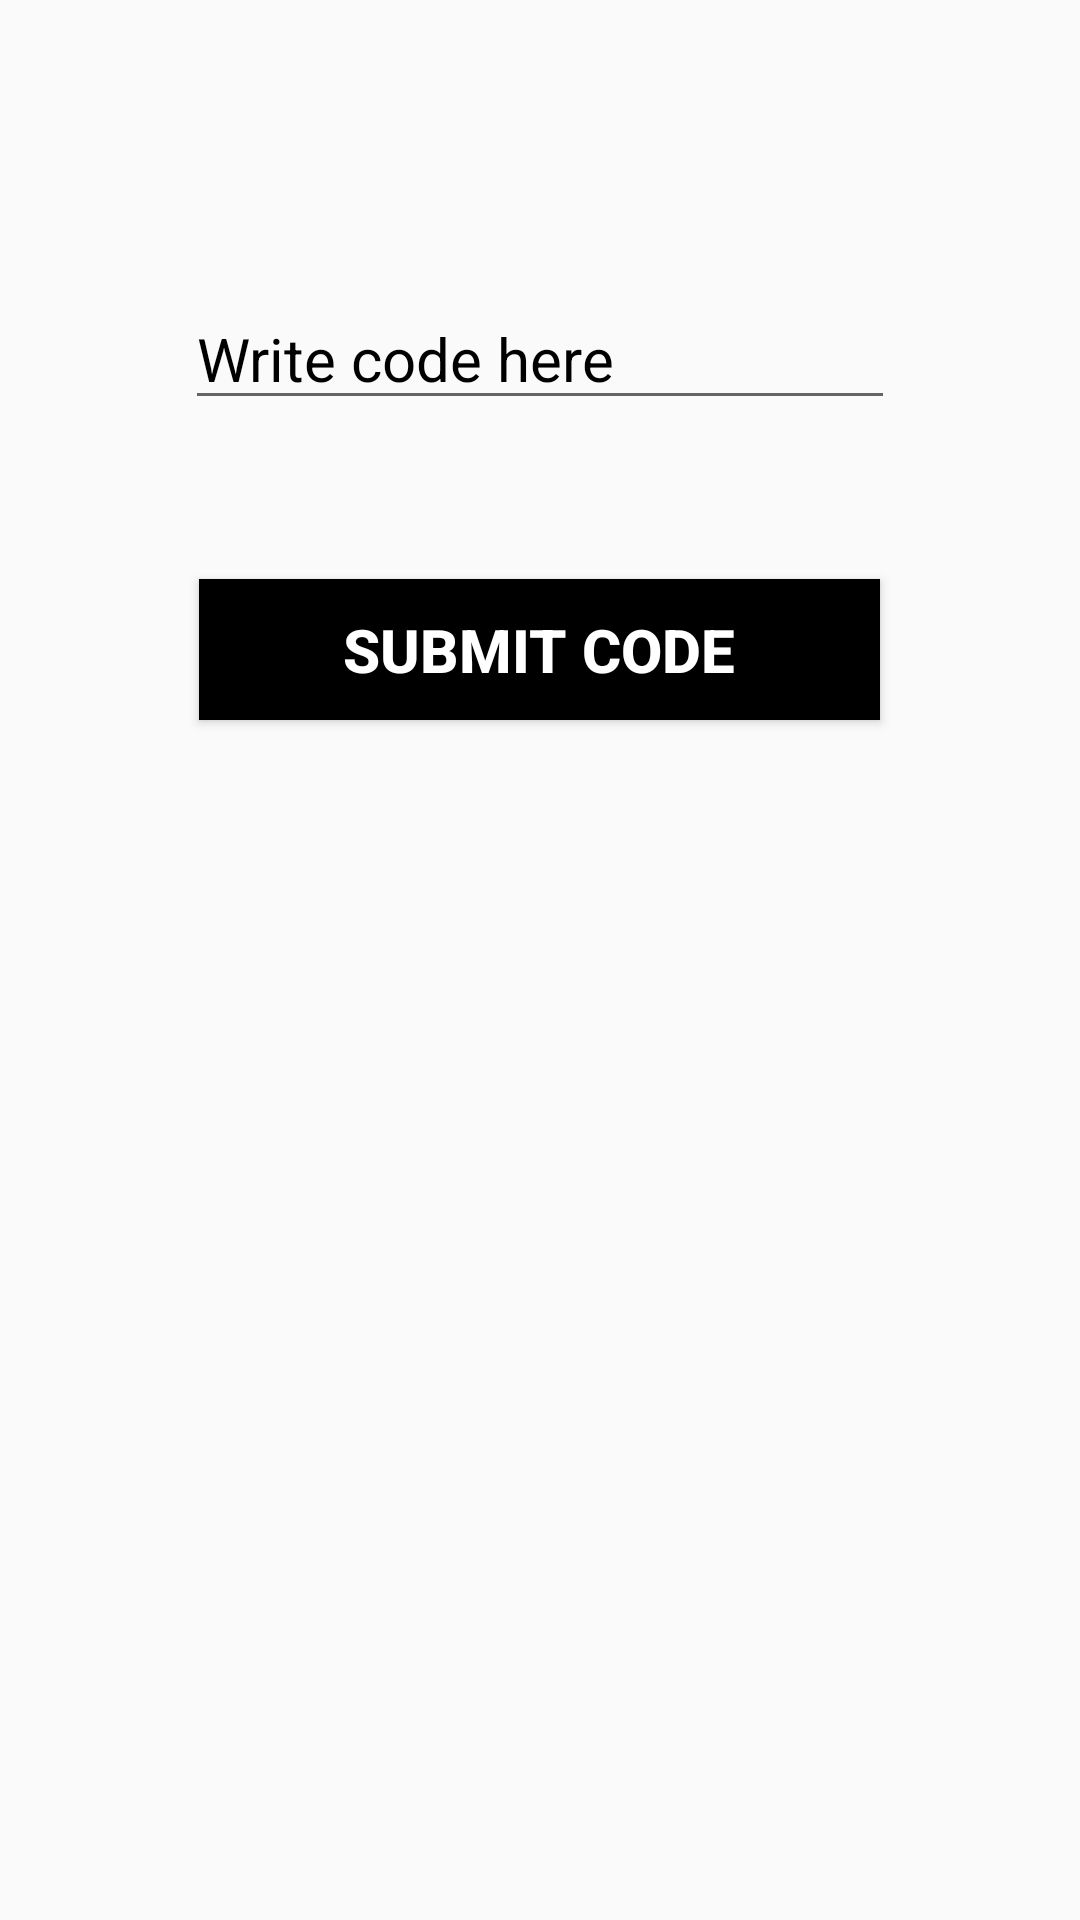

Produce the Android XML layout that renders to this screen, including the resource entries it uses.
<!-- AndroidManifest.xml: application theme AppTheme -->
<!-- res/layout/activity_otp.xml -->
<?xml version="1.0" encoding="utf-8"?>
<RelativeLayout xmlns:android="http://schemas.android.com/apk/res/android"
    xmlns:app="http://schemas.android.com/apk/res-auto"
    xmlns:tools="http://schemas.android.com/tools"
    android:layout_width="match_parent"
    android:layout_height="match_parent"

    tools:context=".OtpActivity">

    <EditText
        android:id="@+id/editTextCode"
        android:layout_width="wrap_content"
        android:layout_height="wrap_content"
        android:layout_alignParentBottom="true"
        android:layout_centerHorizontal="true"
        android:layout_marginBottom="500dp"
        android:ems="10"
        android:textSize="20dp"
        android:hint="Write code here"
        android:inputType="textMultiLine"
        android:textColorHint="@android:color/black"
        tools:layout_editor_absoluteX="85dp"
        tools:layout_editor_absoluteY="57dp" />

    <Button
        android:id="@+id/buttonSignIn"
        android:layout_width="227dp"
        android:layout_height="47dp"
        android:layout_alignParentBottom="true"
        android:layout_centerHorizontal="true"
        android:layout_marginBottom="400dp"
        android:background="#000"
        android:text="Submit Code"
        android:textColor="@android:color/background_light"
        android:textSize="20sp"
        android:textStyle="bold"
        tools:layout_editor_absoluteX="147dp"
        tools:layout_editor_absoluteY="159dp" />

    <ProgressBar
        android:id="@+id/progressbar"
        style="?android:attr/progressBarStyle"
        android:layout_width="55dp"
        android:layout_height="55dp"
        android:layout_below="@+id/editTextCode"
        android:layout_centerHorizontal="true"
        android:layout_marginTop="-214dp"
        android:visibility="gone"/>



</RelativeLayout>
<!-- resources referenced by this layout -->
<resources>
  <style name="AppTheme" parent="Theme.AppCompat.Light.NoActionBar">
          
          <item name="android:windowLightStatusBar">true</item>
          <item name="colorPrimary">@color/colorPrimary</item>
          <item name="colorPrimaryDark">@color/colorPrimaryDark</item>
          <item name="colorAccent">@color/colorAccent</item>
      </style>
  <color name="colorPrimary">#696969</color>
  <color name="colorPrimaryDark">#EDECEC</color>
  <color name="colorAccent">#03DAC5</color>
</resources>
